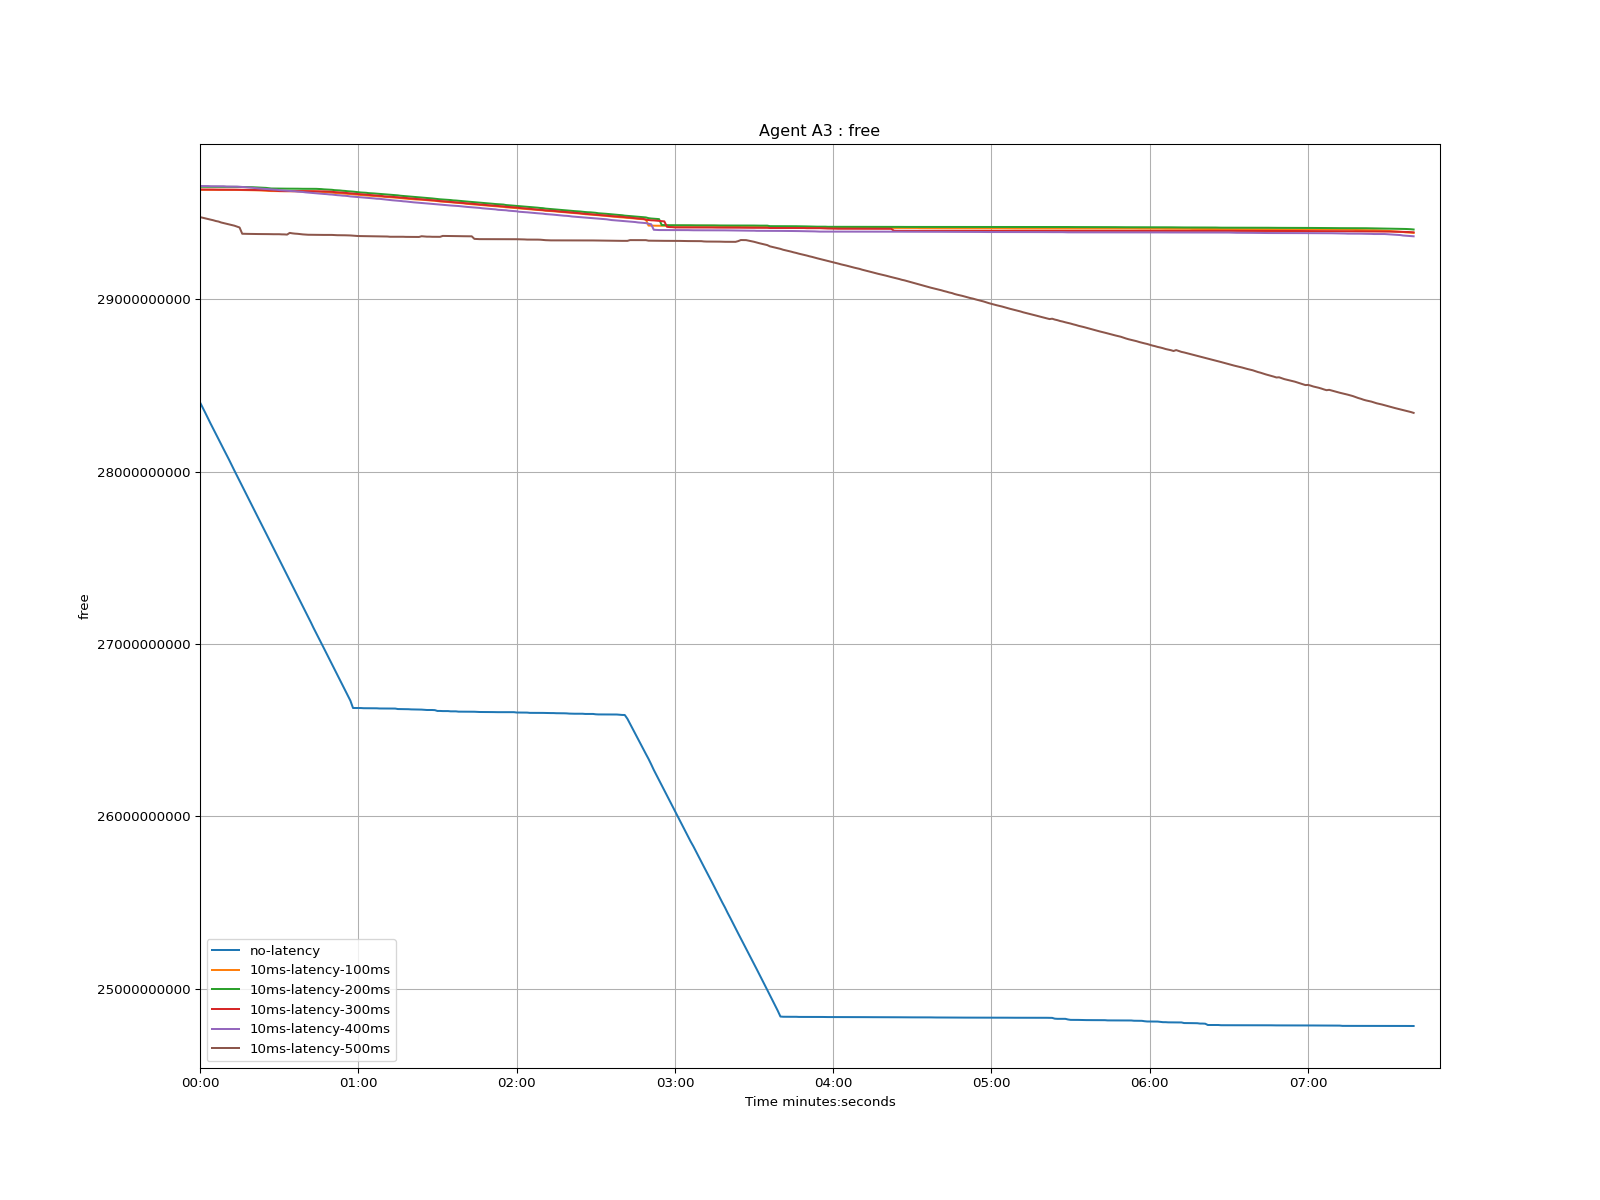

The data file committed next to this chart (first rows):
time, no-latency, 10ms-latency-100ms, 10ms-latency-200ms, 10ms-latency-300ms, 10ms-latency-400ms, 10ms-latency-500ms
1970-01-01 00:00:00, 28402172000, 29636196000, 29652728000, 29636512000, 29657128000, 29476688000
1970-01-01 00:00:01, 28372184000, 29635188000, 29652476000, 29636512000, 29656624000, 29472908000
1970-01-01 00:00:02, 28341440000, 29635188000, 29652476000, 29636512000, 29656624000, 29468876000
1970-01-01 00:00:03, 28310192000, 29635188000, 29652476000, 29636512000, 29656624000, 29465600000
1970-01-01 00:00:04, 28279196000, 29635188000, 29652476000, 29636260000, 29655616000, 29462072000
1970-01-01 00:00:05, 28249460000, 29634684000, 29652476000, 29636260000, 29655364000, 29458544000
1970-01-01 00:00:06, 28218968000, 29634684000, 29652476000, 29635756000, 29655364000, 29454008000
1970-01-01 00:00:07, 28189232000, 29634684000, 29652476000, 29635756000, 29655364000, 29450984000
1970-01-01 00:00:08, 28158740000, 29634684000, 29652224000, 29635756000, 29655364000, 29445468000
1970-01-01 00:00:09, 28129004000, 29634684000, 29652224000, 29635756000, 29655364000, 29441688000
1970-01-01 00:00:10, 28099520000, 29634684000, 29652224000, 29635756000, 29653852000, 29438412000
1970-01-01 00:00:11, 28069532000, 29634684000, 29652224000, 29635504000, 29653852000, 29433876000
1970-01-01 00:00:12, 28038032000, 29634684000, 29651972000, 29635504000, 29653852000, 29430348000
1970-01-01 00:00:13, 28007288000, 29634684000, 29651972000, 29635504000, 29653852000, 29427072000
1970-01-01 00:00:14, 27977048000, 29634432000, 29651972000, 29635504000, 29653348000, 29421892000
1970-01-01 00:00:15, 27946808000, 29634432000, 29651720000, 29635000000, 29652592000, 29416432000
1970-01-01 00:00:16, 27916316000, 29634432000, 29651468000, 29635000000, 29651332000, 29380144000
1970-01-01 00:00:17, 27886076000, 29633928000, 29650712000, 29635000000, 29650576000, 29379640000
1970-01-01 00:00:18, 27855836000, 29633676000, 29650460000, 29634748000, 29649316000, 29379388000
1970-01-01 00:00:19, 27825596000, 29633424000, 29650208000, 29634496000, 29648056000, 29379388000
1970-01-01 00:00:20, 27795104000, 29632920000, 29649956000, 29634244000, 29646544000, 29378940000
1970-01-01 00:00:21, 27765116000, 29632668000, 29649200000, 29633992000, 29644780000, 29378436000
1970-01-01 00:00:22, 27733868000, 29632164000, 29648444000, 29633992000, 29643520000, 29378436000
1970-01-01 00:00:23, 27703376000, 29631660000, 29648192000, 29633992000, 29642260000, 29378436000
1970-01-01 00:00:24, 27674144000, 29630652000, 29647436000, 29633488000, 29641000000, 29378436000
1970-01-01 00:00:25, 27643148000, 29629140000, 29646176000, 29632732000, 29639992000, 29377932000
1970-01-01 00:00:26, 27613412000, 29628132000, 29644160000, 29631220000, 29638984000, 29377932000
1970-01-01 00:00:27, 27582416000, 29627880000, 29642648000, 29630968000, 29637472000, 29377428000
1970-01-01 00:00:28, 27551924000, 29627880000, 29642396000, 29630464000, 29636212000, 29377428000
1970-01-01 00:00:29, 27521432000, 29627880000, 29641640000, 29628952000, 29635456000, 29377428000
1970-01-01 00:00:30, 27491696000, 29627376000, 29641640000, 29627944000, 29633440000, 29377428000
1970-01-01 00:00:31, 27460700000, 29627124000, 29641640000, 29627440000, 29632180000, 29376532000
1970-01-01 00:00:32, 27429956000, 29627124000, 29641640000, 29627440000, 29630920000, 29376308000
1970-01-01 00:00:33, 27399716000, 29627124000, 29641640000, 29627440000, 29630164000, 29375188000
1970-01-01 00:00:34, 27369224000, 29627124000, 29641640000, 29627440000, 29628652000, 29385048000
1970-01-01 00:00:35, 27338480000, 29626872000, 29641640000, 29626936000, 29627392000, 29382528000
1970-01-01 00:00:36, 27308240000, 29626620000, 29641388000, 29626936000, 29626636000, 29380764000
1970-01-01 00:00:37, 27276992000, 29626620000, 29641388000, 29626936000, 29624620000, 29379756000
1970-01-01 00:00:38, 27246752000, 29626620000, 29640884000, 29626936000, 29623612000, 29377852000
1970-01-01 00:00:39, 27217016000, 29626620000, 29640884000, 29626936000, 29622352000, 29376340000
1970-01-01 00:00:40, 27186524000, 29626620000, 29640884000, 29626936000, 29620336000, 29375332000
1970-01-01 00:00:41, 27156788000, 29626620000, 29640884000, 29626432000, 29619076000, 29374324000
1970-01-01 00:00:42, 27126548000, 29626620000, 29640884000, 29626432000, 29618068000, 29374072000
1970-01-01 00:00:43, 27094544000, 29626368000, 29640632000, 29626180000, 29616556000, 29373820000
1970-01-01 00:00:44, 27064808000, 29625136000, 29640632000, 29626180000, 29615800000, 29373820000
1970-01-01 00:00:45, 27034316000, 29624128000, 29639876000, 29626180000, 29613532000, 29373316000
1970-01-01 00:00:46, 27004076000, 29622616000, 29639120000, 29626180000, 29612020000, 29373316000
1970-01-01 00:00:47, 26974340000, 29621608000, 29637608000, 29625676000, 29611012000, 29373316000
1970-01-01 00:00:48, 26944100000, 29620348000, 29636852000, 29625172000, 29610004000, 29373316000
1970-01-01 00:00:49, 26914112000, 29619592000, 29635844000, 29624164000, 29608240000, 29373316000
1970-01-01 00:00:50, 26884124000, 29618080000, 29635088000, 29623660000, 29607484000, 29373316000
1970-01-01 00:00:51, 26853632000, 29616820000, 29633072000, 29621896000, 29605468000, 29372364000
1970-01-01 00:00:52, 26823392000, 29615812000, 29632316000, 29620888000, 29603956000, 29371692000
1970-01-01 00:00:53, 26792396000, 29614552000, 29631308000, 29619376000, 29602948000, 29371692000
1970-01-01 00:00:54, 26761904000, 29613544000, 29629544000, 29618620000, 29601184000, 29371692000
1970-01-01 00:00:55, 26731916000, 29612788000, 29628536000, 29617360000, 29600428000, 29371188000
1970-01-01 00:00:56, 26701928000, 29611024000, 29626772000, 29615596000, 29598916000, 29370936000
1970-01-01 00:00:57, 26671436000, 29610268000, 29625764000, 29614336000, 29596648000, 29370236000
1970-01-01 00:00:58, 26628848000, 29608504000, 29624504000, 29613328000, 29595388000, 29369088000
1970-01-01 00:00:59, 26628848000, 29607244000, 29622740000, 29611816000, 29594632000, 29367968000
... 401 more rows
